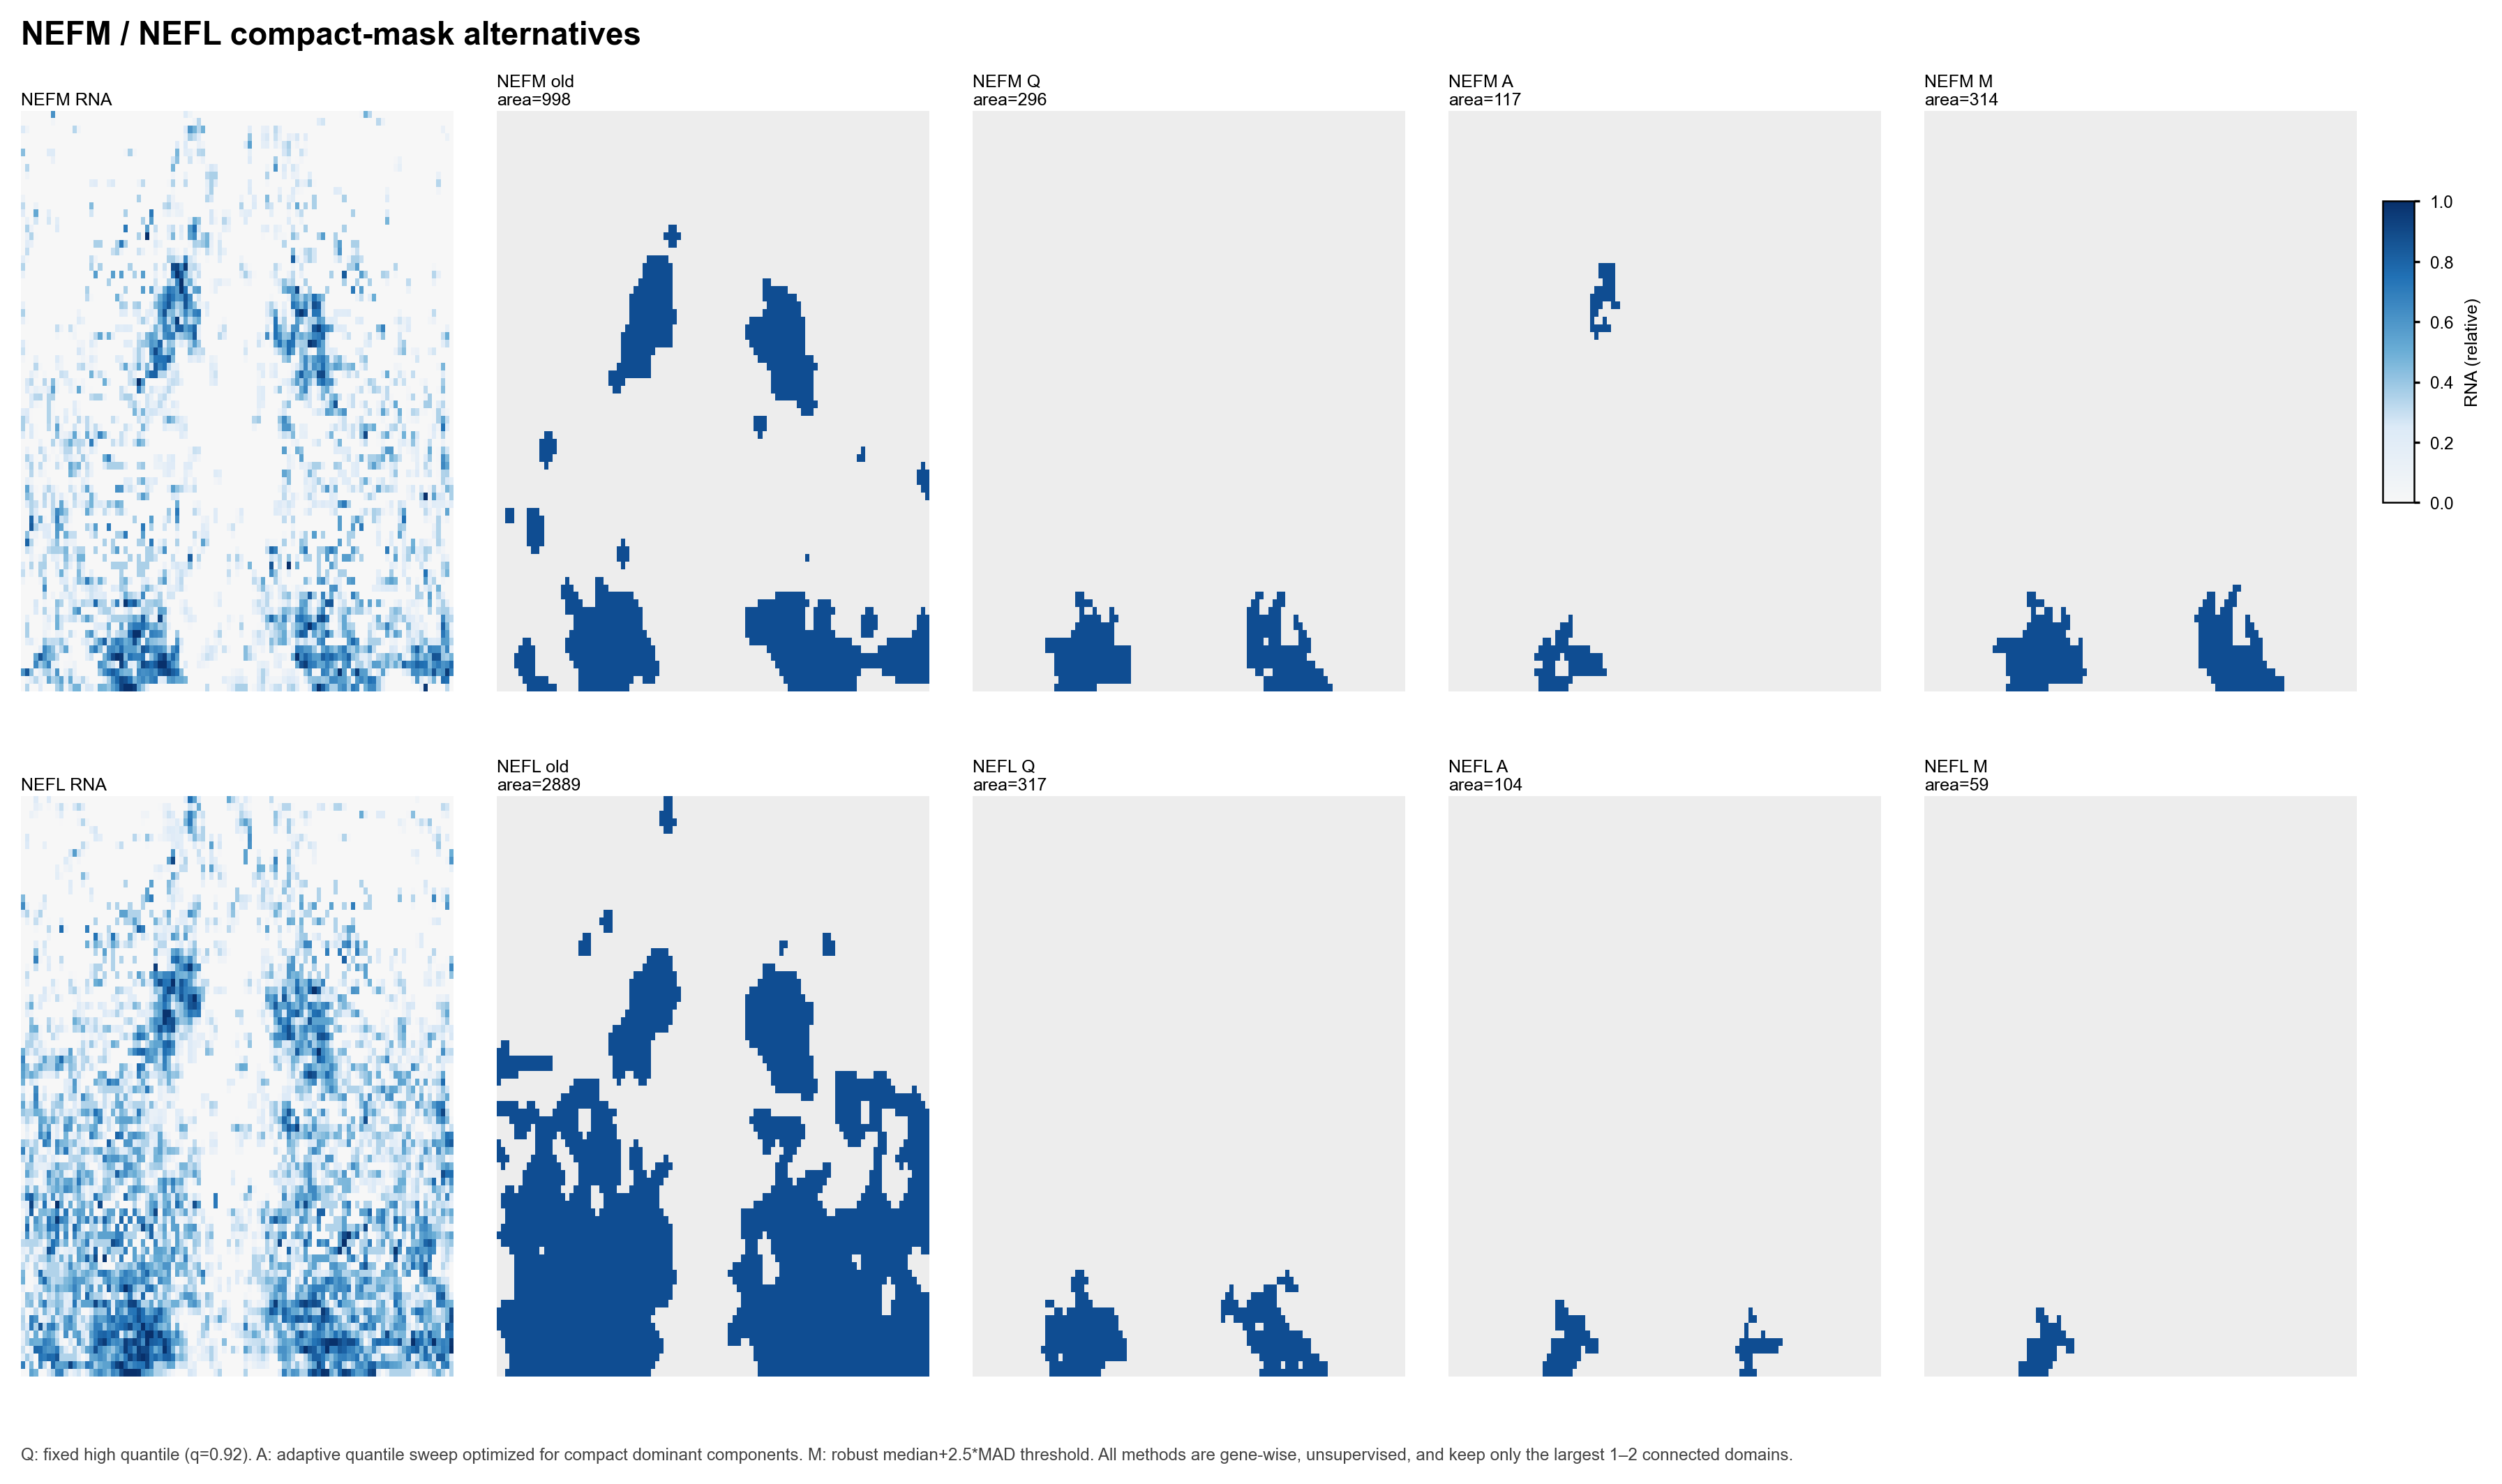

The data file committed next to this chart (first rows):
gene	method	area	area_vs_old	jaccard_vs_old	threshold	param	component_sizes	old_center_low	old_center_high
NEFM	old	998	1.0	1				0.023	0.3835
NEFM	Q	296	0.2966	0.2914	0.7237	0.92	152,144	0.023	0.3835
NEFM	A	117	0.1172	0.1172	1.078	0.97	80,37	0.023	0.3835
NEFM	M	314	0.3146	0.3055	0.683	2.5	158,156	0.023	0.3835
NEFL	old	2889	1.0	1				0.04666	0.4075
NEFL	Q	317	0.1097	0.1097	1.073	0.92	165,152	0.04666	0.4075
NEFL	A	104	0.036	0.036	1.405	0.98	69,35	0.04666	0.4075
NEFL	M	59	0.02042	0.02042	1.452	2.5	59	0.04666	0.4075
